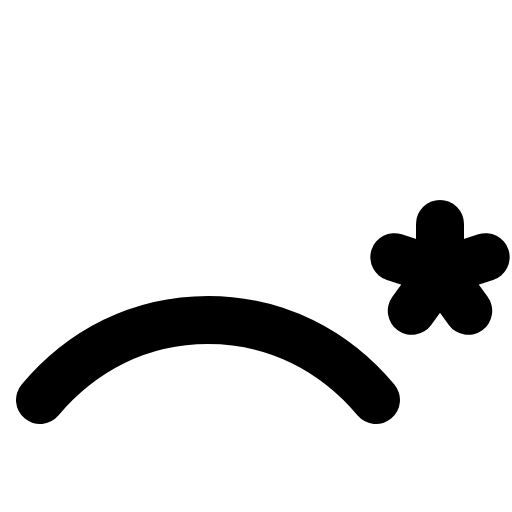
t = 0.00 s
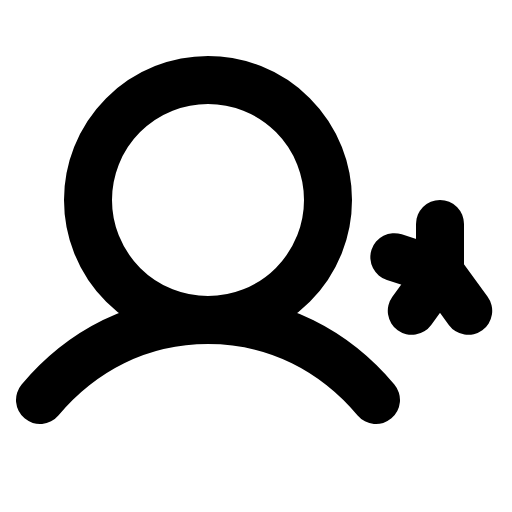
t = 1.80 s
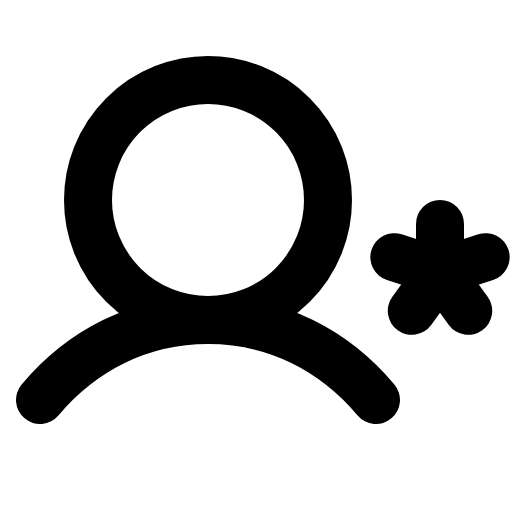
t = 2.18 s
t = 2.55 s: frame unchanged from t = 2.18 s, image omitted
t = 2.93 s: frame unchanged from t = 2.18 s, image omitted

The animated SVG that drew these frames (rendered in a browser with its animation timeline set to each time). Animation: 1 CSS @keyframes rule; one cycle of 3.30 s, repeats indefinitely.

<svg xmlns="http://www.w3.org/2000/svg" viewBox="0 0 256 256">
  <style>
    .draw-line {
      stroke-dasharray: 2000;
      stroke-dashoffset: 0;
    }
    svg:hover .draw-line {
      animation: phosphor-draw-in 1.5s ease-in-out infinite alternate;
    }
    @keyframes phosphor-draw-in {
      0%   { stroke-dashoffset: 2000; }
      100% { stroke-dashoffset: 0; }
    }
  </style><rect width="256" height="256" fill="none"/><circle cx="104" cy="100" r="60" fill="none" stroke="currentColor" stroke-linecap="round" stroke-linejoin="round" stroke-width="24" class="draw-line" pathLength="1" style="animation-delay: 0s"/><path d="M20,200c20.55-24.45,49.56-40,84-40s63.45,15.55,84,40" fill="none" stroke="currentColor" stroke-linecap="round" stroke-linejoin="round" stroke-width="24" class="draw-line" pathLength="1" style="animation-delay: 0.3s"/><line x1="220" y1="136" x2="220" y2="112" fill="none" stroke="currentColor" stroke-linecap="round" stroke-linejoin="round" stroke-width="24" class="draw-line" pathLength="1" style="animation-delay: 0.6s"/><line x1="220" y1="136" x2="197.17" y2="128.58" fill="none" stroke="currentColor" stroke-linecap="round" stroke-linejoin="round" stroke-width="24" class="draw-line" pathLength="1" style="animation-delay: 0.9s"/><line x1="220" y1="136" x2="205.89" y2="155.42" fill="none" stroke="currentColor" stroke-linecap="round" stroke-linejoin="round" stroke-width="24" class="draw-line" pathLength="1" style="animation-delay: 1.2s"/><line x1="220" y1="136" x2="234.11" y2="155.42" fill="none" stroke="currentColor" stroke-linecap="round" stroke-linejoin="round" stroke-width="24" class="draw-line" pathLength="1" style="animation-delay: 1.5s"/><line x1="220" y1="136" x2="242.83" y2="128.58" fill="none" stroke="currentColor" stroke-linecap="round" stroke-linejoin="round" stroke-width="24" class="draw-line" pathLength="1" style="animation-delay: 1.8s"/></svg>
